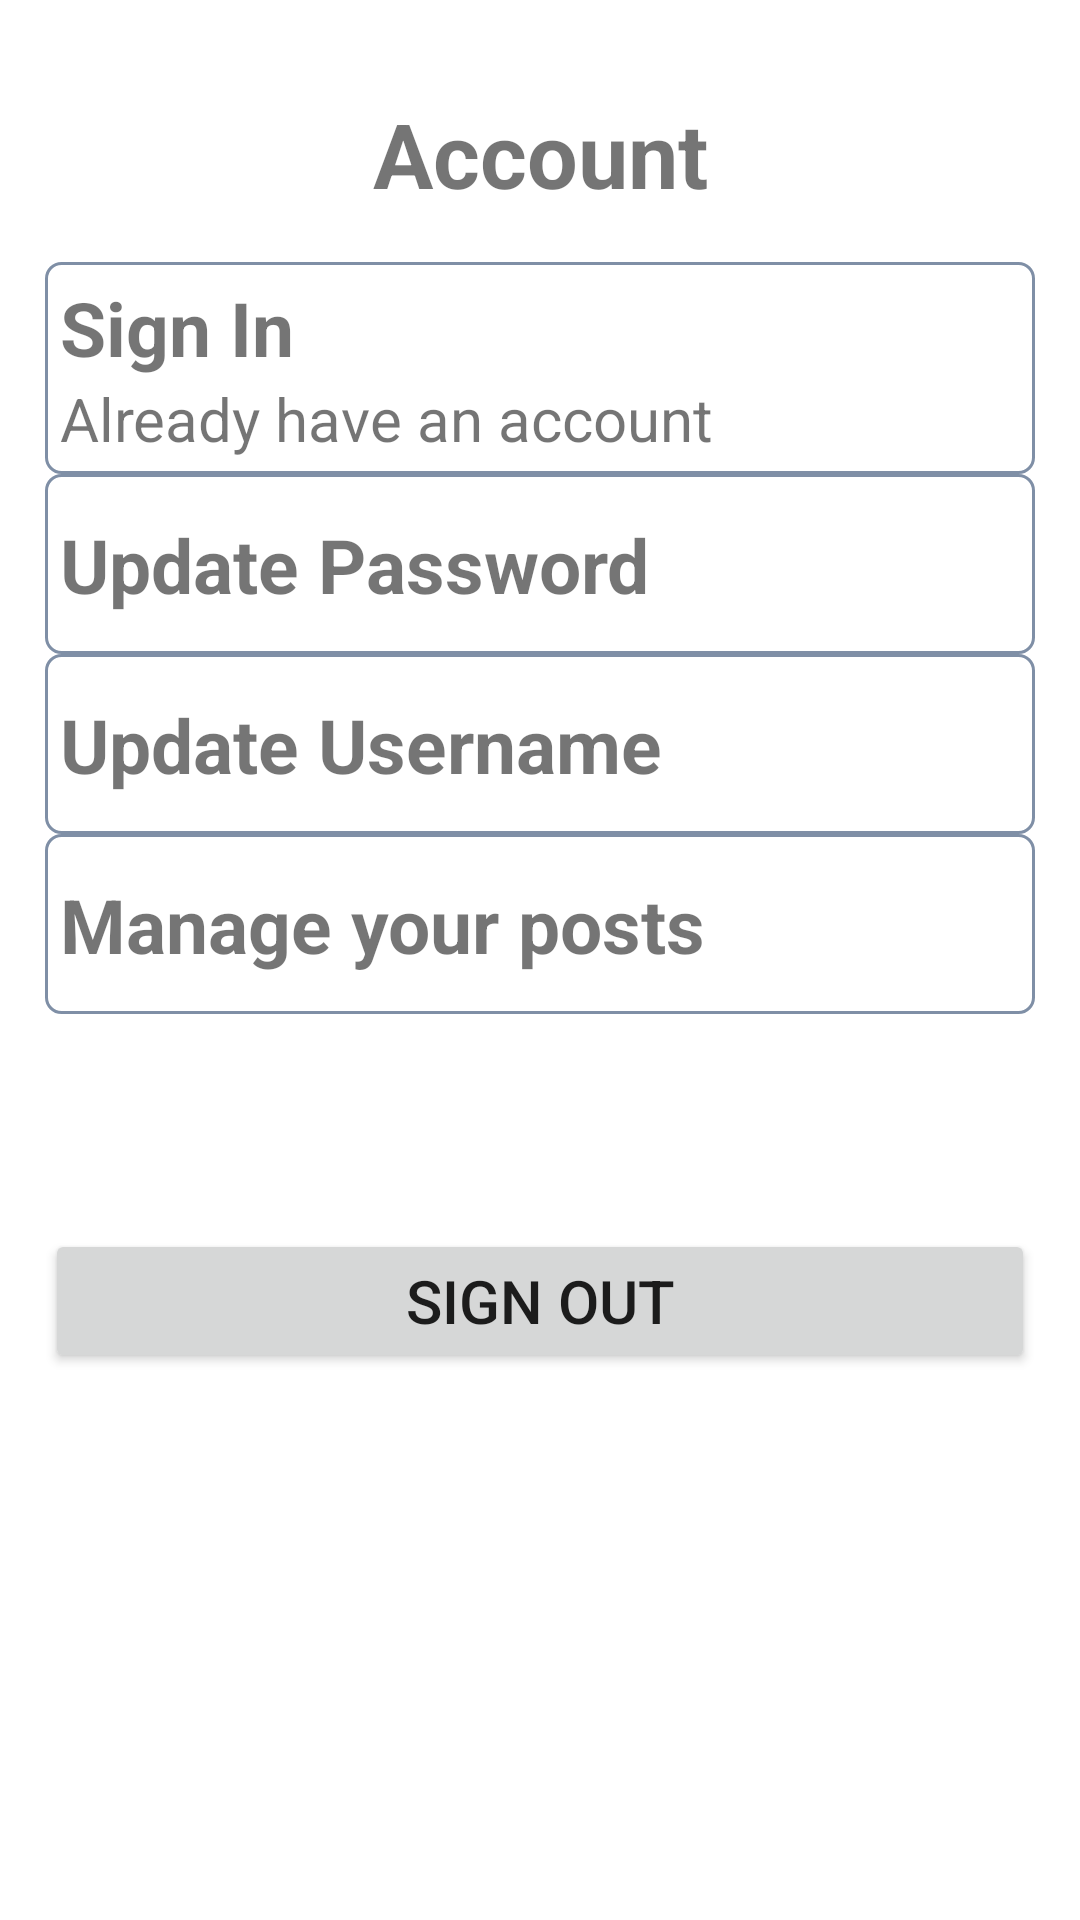

Reconstruct the res/layout file that produces this screen, plus the resources it refers to.
<!-- AndroidManifest.xml: application theme Theme.Project_G08 -->
<!-- res/layout/fragment_account_home.xml -->
<?xml version="1.0" encoding="utf-8"?>
<androidx.constraintlayout.widget.ConstraintLayout xmlns:android="http://schemas.android.com/apk/res/android"
    xmlns:app="http://schemas.android.com/apk/res-auto"
    xmlns:tools="http://schemas.android.com/tools"
    android:layout_width="match_parent"
    android:layout_height="match_parent"
    android:padding="15dp"
    tools:context=".ui.fragments.account.AccountHomeFragment">

    <TextView
        android:id="@+id/tv_account"
        android:layout_width="match_parent"
        android:layout_height="wrap_content"
        android:text="Account"
        android:gravity="center_horizontal"
        android:textSize="30sp"
        android:textStyle="bold"
        android:padding="16dp"
        app:layout_constraintTop_toTopOf="parent"
        app:layout_constraintStart_toStartOf="parent"
        app:layout_constraintEnd_toEndOf="parent"/>

    <androidx.constraintlayout.widget.ConstraintLayout
        android:id="@+id/constraint_sign_in"
        android:layout_width="match_parent"
        android:layout_height="0dp"
        android:background="@drawable/border_account_item"
        android:padding="5dp"
        app:layout_constraintStart_toStartOf="parent"
        app:layout_constraintTop_toBottomOf="@+id/tv_account">

        <TextView
            android:id="@+id/tv_sign_in"
            android:layout_width="wrap_content"
            android:layout_height="wrap_content"
            android:text="Sign In"
            android:textSize="25sp"
            android:textStyle="bold"
            app:layout_constraintBottom_toBottomOf="@id/constraint_sign_in"
            app:layout_constraintStart_toStartOf="@+id/constraint_sign_in"
            app:layout_constraintTop_toTopOf="@+id/constraint_sign_in"
            app:layout_constraintVertical_bias="0"/>

        <TextView
            android:id="@+id/tv_sign_in_desc"
            android:layout_width="wrap_content"
            android:layout_height="wrap_content"
            android:text="Already have an account"
            android:textSize="20sp"
            app:layout_constraintBottom_toBottomOf="@id/constraint_sign_in"
            app:layout_constraintStart_toStartOf="@+id/tv_sign_in"
            app:layout_constraintTop_toBottomOf="@id/tv_sign_in" />

        <ImageView
            android:id="@+id/img_sign_in_arrow"
            android:layout_width="50dp"
            android:layout_height="50dp"
            app:layout_constraintBottom_toBottomOf="@id/constraint_sign_in"
            app:layout_constraintEnd_toEndOf="@id/constraint_sign_in"
            app:layout_constraintTop_toTopOf="@id/constraint_sign_in"
            app:srcCompat="@drawable/ic_baseline_arrow_forward_ios_24" />
    </androidx.constraintlayout.widget.ConstraintLayout>

    <androidx.constraintlayout.widget.ConstraintLayout
        android:id="@+id/constraint_update_password"
        android:layout_width="match_parent"
        android:layout_height="0dp"
        android:padding="5dp"
        android:background="@drawable/border_account_item"
        app:layout_constraintStart_toStartOf="parent"
        app:layout_constraintTop_toBottomOf="@+id/constraint_sign_in">

        <TextView
            android:id="@+id/tv_update_password"
            android:layout_width="wrap_content"
            android:layout_height="wrap_content"
            android:text="Update Password"
            android:textSize="25sp"
            android:textStyle="bold"
            app:layout_constraintBottom_toBottomOf="@id/constraint_update_password"
            app:layout_constraintStart_toStartOf="@+id/constraint_update_password"
            app:layout_constraintTop_toTopOf="@+id/constraint_update_password" />

        <ImageView
            android:id="@+id/img_update_password_arrow"
            android:layout_width="50dp"
            android:layout_height="50dp"
            app:layout_constraintEnd_toEndOf="@id/constraint_update_password"
            app:layout_constraintTop_toTopOf="@id/constraint_update_password"
            app:layout_constraintBottom_toBottomOf="@id/constraint_update_password"
            app:srcCompat="@drawable/ic_baseline_arrow_forward_ios_24" />
    </androidx.constraintlayout.widget.ConstraintLayout>

    <androidx.constraintlayout.widget.ConstraintLayout
        android:id="@+id/constraint_update_username"
        android:layout_width="match_parent"
        android:layout_height="0dp"
        android:padding="5dp"
        android:background="@drawable/border_account_item"
        app:layout_constraintStart_toStartOf="parent"
        app:layout_constraintTop_toBottomOf="@+id/constraint_update_password">

        <TextView
            android:id="@+id/tv_update_username"
            android:layout_width="wrap_content"
            android:layout_height="wrap_content"
            android:text="Update Username"
            android:textSize="25sp"
            android:textStyle="bold"
            app:layout_constraintBottom_toBottomOf="@id/constraint_update_username"
            app:layout_constraintStart_toStartOf="@+id/constraint_update_username"
            app:layout_constraintTop_toTopOf="@+id/constraint_update_username" />

        <ImageView
            android:id="@+id/img_update_username_arrow"
            android:layout_width="50dp"
            android:layout_height="50dp"
            app:layout_constraintEnd_toEndOf="@id/constraint_update_username"
            app:layout_constraintTop_toTopOf="@id/constraint_update_username"
            app:layout_constraintBottom_toBottomOf="@id/constraint_update_username"
            app:srcCompat="@drawable/ic_baseline_arrow_forward_ios_24" />
    </androidx.constraintlayout.widget.ConstraintLayout>

    <androidx.constraintlayout.widget.ConstraintLayout
        android:id="@+id/constraint_manage_user_posts"
        android:layout_width="match_parent"
        android:layout_height="0dp"
        android:padding="5dp"
        android:background="@drawable/border_account_item"
        app:layout_constraintStart_toStartOf="parent"
        app:layout_constraintTop_toBottomOf="@+id/constraint_update_username">

        <TextView
            android:id="@+id/tv_manage_user_posts"
            android:layout_width="wrap_content"
            android:layout_height="wrap_content"
            android:text="Manage your posts"
            android:textSize="25sp"
            android:textStyle="bold"
            app:layout_constraintBottom_toBottomOf="@id/constraint_manage_user_posts"
            app:layout_constraintStart_toStartOf="@+id/constraint_manage_user_posts"
            app:layout_constraintTop_toTopOf="@+id/constraint_manage_user_posts" />

        <ImageView
            android:id="@+id/img_update_user_posts_arrow"
            android:layout_width="50dp"
            android:layout_height="50dp"
            app:layout_constraintEnd_toEndOf="@id/constraint_manage_user_posts"
            app:layout_constraintTop_toTopOf="@id/constraint_manage_user_posts"
            app:layout_constraintBottom_toBottomOf="@id/constraint_manage_user_posts"
            app:srcCompat="@drawable/ic_baseline_arrow_forward_ios_24" />
    </androidx.constraintlayout.widget.ConstraintLayout>

    <Button
        android:id="@+id/btn_sign_out"
        android:layout_width="0dp"
        android:layout_height="wrap_content"
        android:text="Sign out"
        android:textSize="20sp"
        android:padding="6dp"
        app:layout_constraintTop_toBottomOf="@id/constraint_manage_user_posts"
        app:layout_constraintStart_toStartOf="parent"
        app:layout_constraintEnd_toEndOf="parent"
        app:layout_constraintBottom_toBottomOf="parent"
        app:layout_constraintVertical_bias="0.3" />
</androidx.constraintlayout.widget.ConstraintLayout>
<!-- resources referenced by this layout -->
<resources>
  <!-- drawable border_account_item (drawable) -->
  <?xml version="1.0" encoding="utf-8"?>
  
  <shape xmlns:android="http://schemas.android.com/apk/res/android"
      android:shape="rectangle">
  
      <stroke
          android:width="1dp"
          android:color="#7f8fa6" >
      </stroke>
  
      
      <corners
          android:radius="5dp"   >
      </corners>
  </shape>
  <style name="Theme.Project_G08" parent="Theme.MaterialComponents.DayNight.DarkActionBar">
          
          <item name="colorPrimary">@color/purple_500</item>
          <item name="colorPrimaryVariant">@color/purple_700</item>
          <item name="colorOnPrimary">@color/white</item>
          
          <item name="colorSecondary">@color/teal_200</item>
          <item name="colorSecondaryVariant">@color/teal_700</item>
          <item name="colorOnSecondary">@color/black</item>
          
          <item name="android:statusBarColor">?attr/colorPrimaryVariant</item>
          
      </style>
  <!-- not gathered from this repository: default colours our renderer supplied (Android Studio template values) -->
  <color name="purple_500">#FF6200EE</color>
  <color name="purple_700">#FF3700B3</color>
  <color name="teal_200">#FF03DAC5</color>
  <color name="teal_700">#FF018786</color>
  <color name="black">#FF000000</color>
  <color name="white">#FFFFFFFF</color>
</resources>
